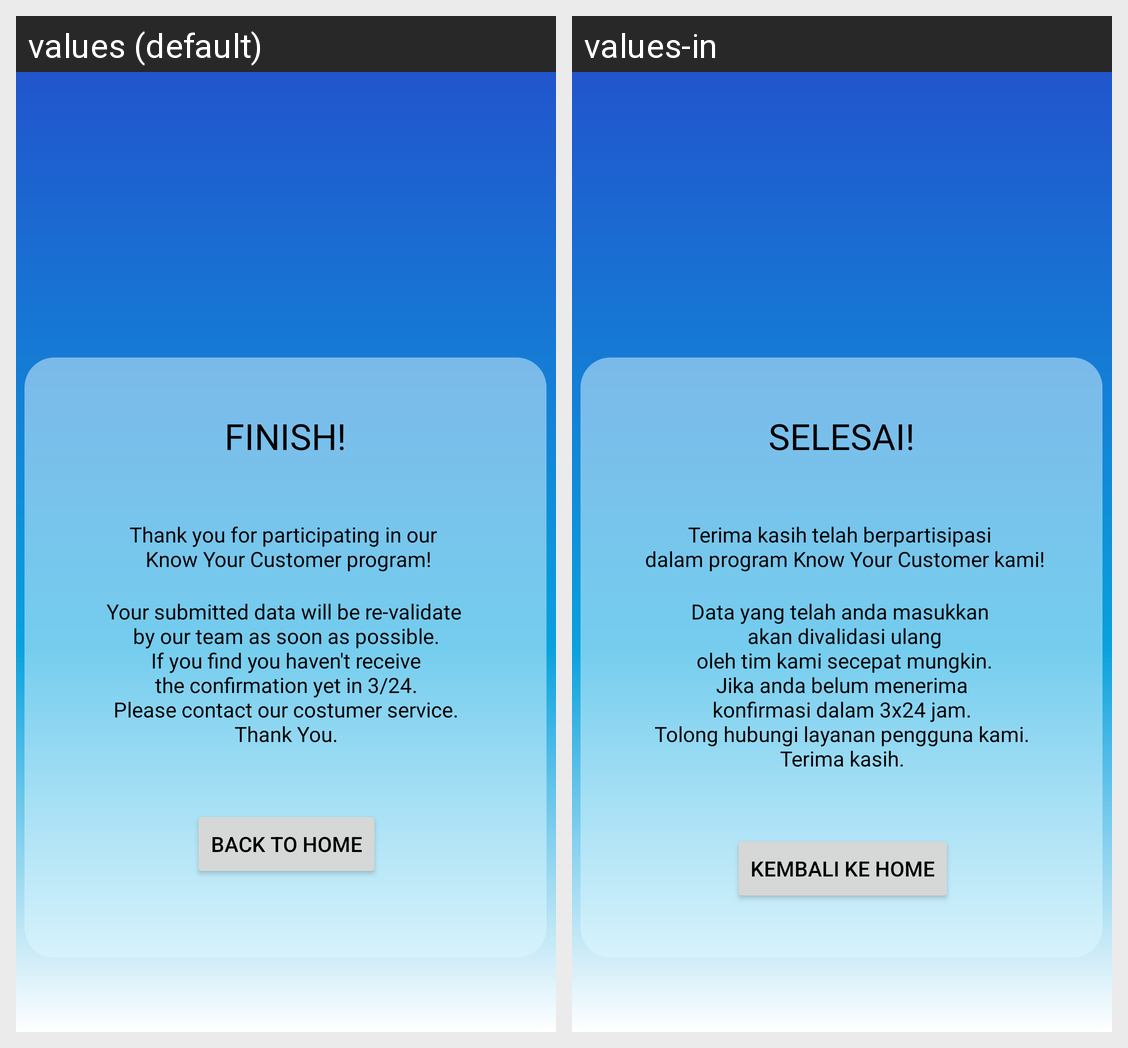

The Android screen above is rendered under two locales of the same app. Produce the string resources it draws, with the default and per-locale values.
Android screen res/layout/activity_finish.xml rendered under 2 locales, left to right: values (default), values-in. Device: Nexus 5 (rendered at 1080×1920; each locale shown at half size, 540×960, under a caption strip naming it); theme Theme.Validin.
Strings drawn on this screen, with the default value and each locale's value (text and hints the layout hard-codes, and strings that could not be matched under every locale, appear in the picture but are not listed):

finish
  values: FINISH!
  values-in: SELESAI!

thankyou
  values: Thank you for participating in our 
       Know Your Customer program!
  values-in: Terima kasih telah berpartisipasi 
       dalam program Know Your Customer kami!

finish_text
  values: Your submitted data will be re-validate 
       by our team as soon as possible. 
       If you find you haven't receive 
       the confirmation yet in 3/24. 
       Please contact our costumer service. 
      Thank You.
  values-in: Data yang telah anda masukkan 
       akan divalidasi ulang
       oleh tim kami secepat mungkin.
       Jika anda belum menerima 
       konfirmasi dalam 3x24 jam. 
       Tolong hubungi layanan pengguna kami. 
      Terima kasih.

back_button
  values: Back to Home
  values-in: Kembali ke Home
